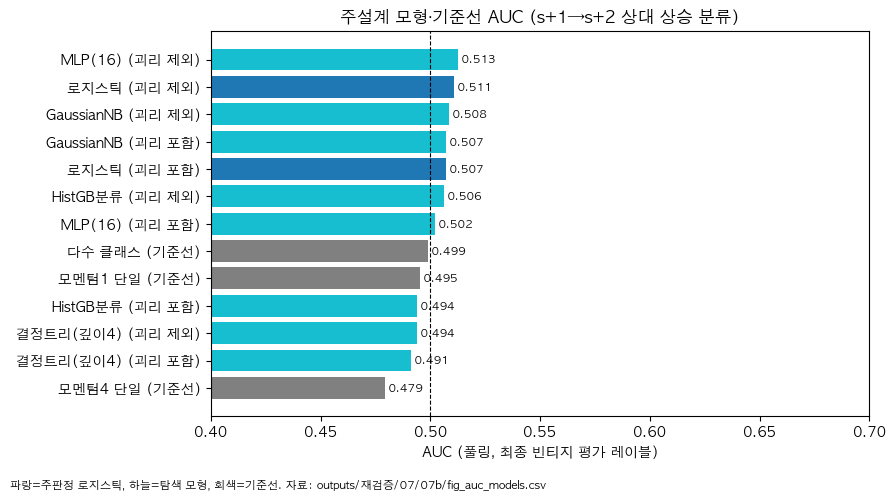

The data file committed next to this chart (first rows):
model, spec, baseline_flag, auc, n_pred, note
로지스틱, with, False, 0.5072, 2736, 주판정
로지스틱, without, False, 0.5108, 2736, 주판정
모멘텀1 단일, base, True, 0.4953, 2736, 기준선
모멘텀4 단일, base, True, 0.4793, 2736, 기준선
GaussianNB, with, False, 0.5073, 2736, 탐색
GaussianNB, without, False, 0.5085, 2736, 탐색
결정트리(깊이4), with, False, 0.4913, 2736, 탐색
결정트리(깊이4), without, False, 0.4939, 2736, 탐색
HistGB분류, with, False, 0.4941, 2736, 탐색
HistGB분류, without, False, 0.5062, 2736, 탐색
MLP(16), with, False, 0.5021, 2736, 탐색
MLP(16), without, False, 0.5128, 2736, 탐색
다수 클래스, base, True, 0.4989, 2736, 기준선
